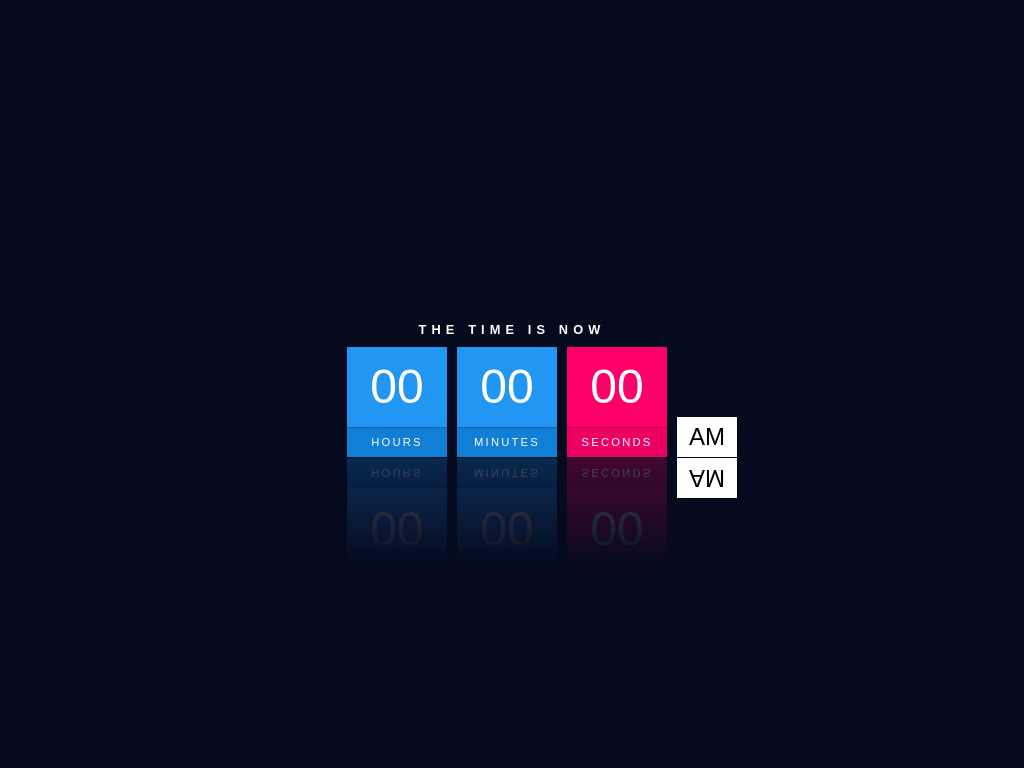

Write a web page that renders exactly this picture using CSS.

<!DOCTYPE html>
<html>
    <head>
        <title>
            Digital Clock 
        </title>
        <style>
            @import url('https://fonts.googleapis.com/css?family=Open+Sans:300,400,600,700,800&display=swap');

            *{
                margin :0;
                padding:0;
                box-sizing: border-box;
                font-family: 'Open Sans' , sans-serif;
            }

            body{
                display: flex;
                justify-content: center;
                align-items: center;
                min-height: 100vh;
                background: #060a1f;

            }

            #Clock h2{
                position: relative;
                display: block;
                color: #fff;
                text-align: center;
                margin: 10px 0;
                font-weight: 700;
                text-transform: uppercase;
                letter-spacing: 0.4em;
                font-size: 0.8em;

            }

            #Clock #time{
                display: flex;
            }

            #Clock #time div{
                position: relative;
                margin: 0 5px;
                -webkit-box-reflect: below 1px linear-gradient(transparent, #0004);
            }

            #Clock #time div span{
                position: relative;
                display: block;
                width: 100px;
                height: 80px;
                background: #2196f3;
                color: #fff;
                font-weight: 300;
                display: flex;
                justify-content: center;
                align-items: center;
                font-size: 3em;
                z-index: 10;
                box-shadow: 0 0 0 1px rgba(0, 0, 0, .2);
            }

            #Clock #time div span:nth-child(2){
                height: 30px;
                font-size: 0.7em;
                letter-spacing: 0.2em;
                font-weight: 500;
                z-index: 9;
                box-shadow: none;
                background: #127fd6;
                text-transform: uppercase;
            }

            #Clock #time div:nth-last-child(2) span{
                background: #ff006a;
            }

            #Clock #time div:nth-last-child(2) span:nth-child(2){
                background: #ec0062;
            }

            #Clock #time div:nth-last-child(1) span{
                position: absolute;
                bottom: 0;
                width: 60px;
                height: 40px;
                font-size: 1.5em;
                background: #fff;
                color: #000;
                -webkit-box-reflect: below 1px linear-gradient(transparent, #0004);

            }



        </style>
    </head>
    <body>
        <div id = "Clock">
            <h2>The time is now</h2>
            <div id="time">
                <div>
                    <span id = "hour">00</span>
                    <span>Hours</span>
                </div>
                <div>
                    <span id = "minutes">00</span>
                    <span>Minutes</span>
                </div>
                <div>
                    <span id = "seconds">00</span>
                    <span>Seconds</span>
                </div>
                <div>
                    <span id = "ampm">AM</span>
                </div>

            </div>
        </div>
        <script type = "text/javascript">
           function clock(){
               var hours = document.getElementById('hour');
               var minutes = document.getElementById('minutes');
               var seconds = document.getElementById('seconds');
               var ampm = document.getElementById('ampm');

               var h = new Date().getHours();
               var m = new Date().getMinutes();
               var s = new Date().getSeconds();
               var am = "AM";

               if(h > 12){
                   h = h -12;
                   var am = "PM";
               }

               h = (h < 10) ? "0" + h : h
               m = (m < 10) ? "0" + m : m
               s = (s < 10) ? "0" + s : s


               hours.innerHTML = h;
               minutes.innerHTML = m;
               seconds.innerHTML = s
               ampm.innerHTML = am;

           }

           var interval = setInterval(clock, 1000);


        </script>

    
    </body>
    
</html>
